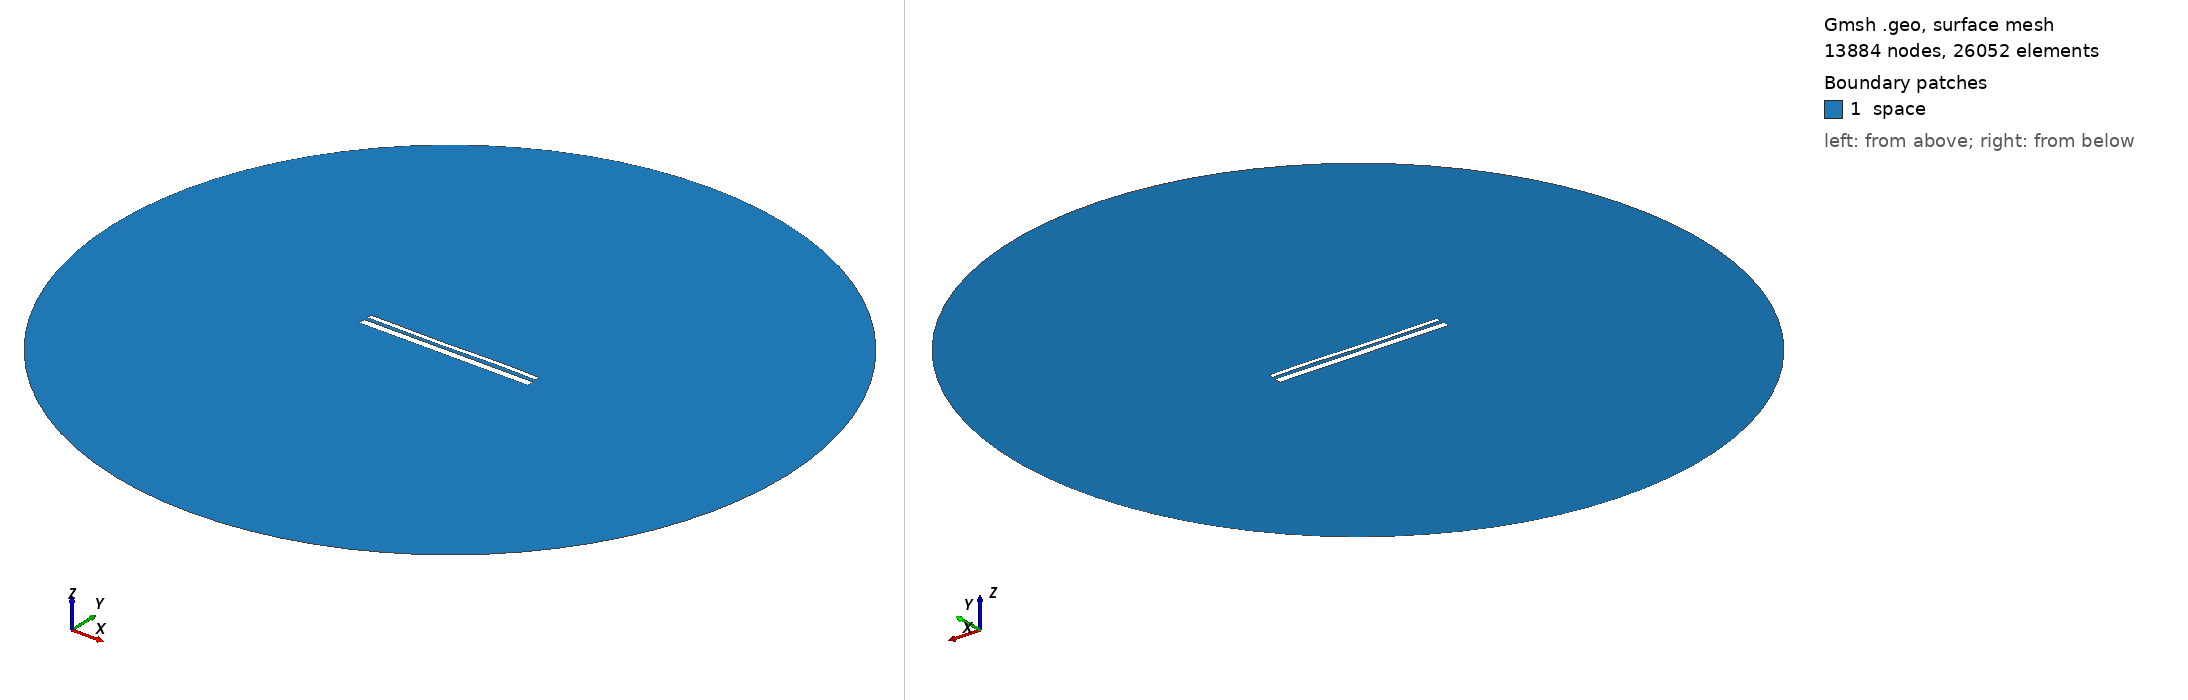

Gmsh geometry script, surface-meshed: 13884 nodes, 26052 surface elements. Boundary patches (legend numbers): 1 space. Left view from above one corner, right view from below the opposite corner. Legend entries are the model's physical surfaces. The drawing asked Gmsh for element sizes between 1% and 20% of the model's largest extent; the script's own settings can give other sizes.

=== 13529.geo (drawn) ===
//---------------------------------------
// Geometry kernel
//---------------------------------------

SetFactory("OpenCASCADE");



//---------------------------------------
// Parameters of the geometry
//---------------------------------------

// Overetch of the upper plate
overetch = 0.5;

// Distance between the plates
distance = 1.75;

// Discretization over the x axis (for the deformation)
nx = 50; 

// Length of the plate
L = 100 - overetch; 

// Number of modes
n = 4; 

// 1st mode coefficient
coeff(1) = 0.07499999999999998;
beta(1) = 0.596864 * 3.1415926535 / L;

// 2nd mode coefficient
coeff(2) = -0.075;
beta(2) = 1.49418 * 3.1415926535 / L;

// 3rd mode coefficient
coeff(3) = -0.15;
beta(3) = 2.50025 * 3.1415926535 / L;

// 4th mode coefficient
coeff(4) = 0.07499999999999998;
beta(4) = 3.49999 * 3.1415926535 / L;



//---------------------------------------
// Upper plate (deformed rectangle)
//---------------------------------------

// Coordiantes of the upper plate
xmin = -50;
xmax = 50 - overetch;

// Height of the upper plate
yheight = 4 - 2 * overetch;

// Indexes of the points
UpperID[] = {};
LowerID[] = {};
LeftID[] = {};
RightID[] = {};

// Point index
p = 1;

// Horizontal edges
For i In {1:nx}
    x = xmin + (i-1)*(xmax - xmin)/(nx-1);

    y_bottom = distance / 2 + overetch;
    For j In {1:n}
        C = (Cosh(beta(j)*L) + Cos(beta(j)*L)) / (Sinh(beta(j)*L) + Sin(beta(j)*L));
        y_bottom  = y_bottom + coeff(j) * (Cosh(beta(j)*(x+50)) - Cos(beta(j)*(x+50)) - C * (Sinh(beta(j)*(x+50)) - Sin(beta(j)*(x+50))));
    EndFor

    y_top = y_bottom + yheight;

    Point(p) = {x, y_top, 0, 1.0};
    UpperID[i] = p;
    p = p + 1;

    Point(p) = {x, y_bottom, 0, 1.0};
    LowerID[i] = p;
    p = p + 1;
EndFor

// Create point lists
UpperPts[] = {}; LowerPts[] = {};
For i In {1:nx}
  UpperPts[] += {UpperID[i]};
  LowerPts[] += {LowerID[i]};
EndFor

// Build splines
Spline(1) = {UpperPts[]};
Spline(2) = {LowerPts[]};
Line(3) = {LowerPts[nx-1], UpperPts[nx-1]};
Line(4) = {LowerPts[0], UpperPts[0]};

// Build the plane surface
Curve Loop(1) = {2, 3, -1, -4};
Plane Surface(1) = {1};



//---------------------------------------
// Lower plate (rectangle)
//---------------------------------------

// Vertices
Point(1001) = {-50, -1, 0, 1.0};
Point(1002) = { 50, -1, 0, 1.0};
Point(1003) = { 50,  -5, 0, 1.0};
Point(1004) = {-50,  -5, 0, 1.0};

// Edges
Line(5) = {1001, 1002};
Line(6) = {1002, 1003};
Line(7) = {1003, 1004};
Line(8) = {1004, 1001};

// Plane surface
Line Loop(2) = {5, 6, 7, 8};
Plane Surface(2) = {2}; 



//---------------------------------------
// Outer (fictious) boundary
//---------------------------------------

// Points
Point(1005) = {0, 0, 0};       // Center
Point(1006) = {200, 0, 0};     // Start point
Point(1007) = {0, 200, 0};     // 90 degrees
Point(1008) = {-200, 0, 0};    // 180 degrees
Point(1009) = {0, -200, 0};    // 270 degrees

// Circle arcs (each needs start, center, end)
Circle(9) = {1006, 1005, 1007};
Circle(10) = {1007, 1005, 1008};
Circle(11) = {1008, 1005, 1009};
Circle(12) = {1009, 1005, 1006};

// Plane surface for the entire domain
Curve Loop(3) = {9, 10, 11, 12};
Surface(3) = {3};

// Subtract the plates from the whole domain to obtain the actual domain where we want to solve the equations
BooleanDifference{ Surface{3}; Delete; }{ Surface{1}; Surface{2}; Delete; }




//---------------------------------------
// Transfinite Lines/Curves
//---------------------------------------

// Set the number of points on the boundaries
r = 7;

// Plates
Transfinite Curve {1, 2} = 50*r Using Progression 1;
Transfinite Curve {3, 4} = 2*r Using Progression 1;
Transfinite Line {5, 7} = 50*r Using Progression 1;
Transfinite Line {6, 8} = 2*r Using Progression 1;

// Outer boundary
Transfinite Line {9, 10, 11, 12} = 20 Using Progression 1;



//---------------------------------------
// Physical groups
//---------------------------------------                

// Physical curves (boundaries)
Physical Line("force_segment", 10) = {2};
Physical Line("upper_plate", 11) = {1, 3, 4};
Physical Line("lower_plate", 12) = {5, 6, 7, 8};
Physical Line("boundary", 20) = {9, 10, 11, 12};

// Physical Surfaces
Physical Surface("space", 30) = {3};



//---------------------------------------
// 6. Generate the Mesh
//---------------------------------------

// 2D mesh generation
Mesh 2;
